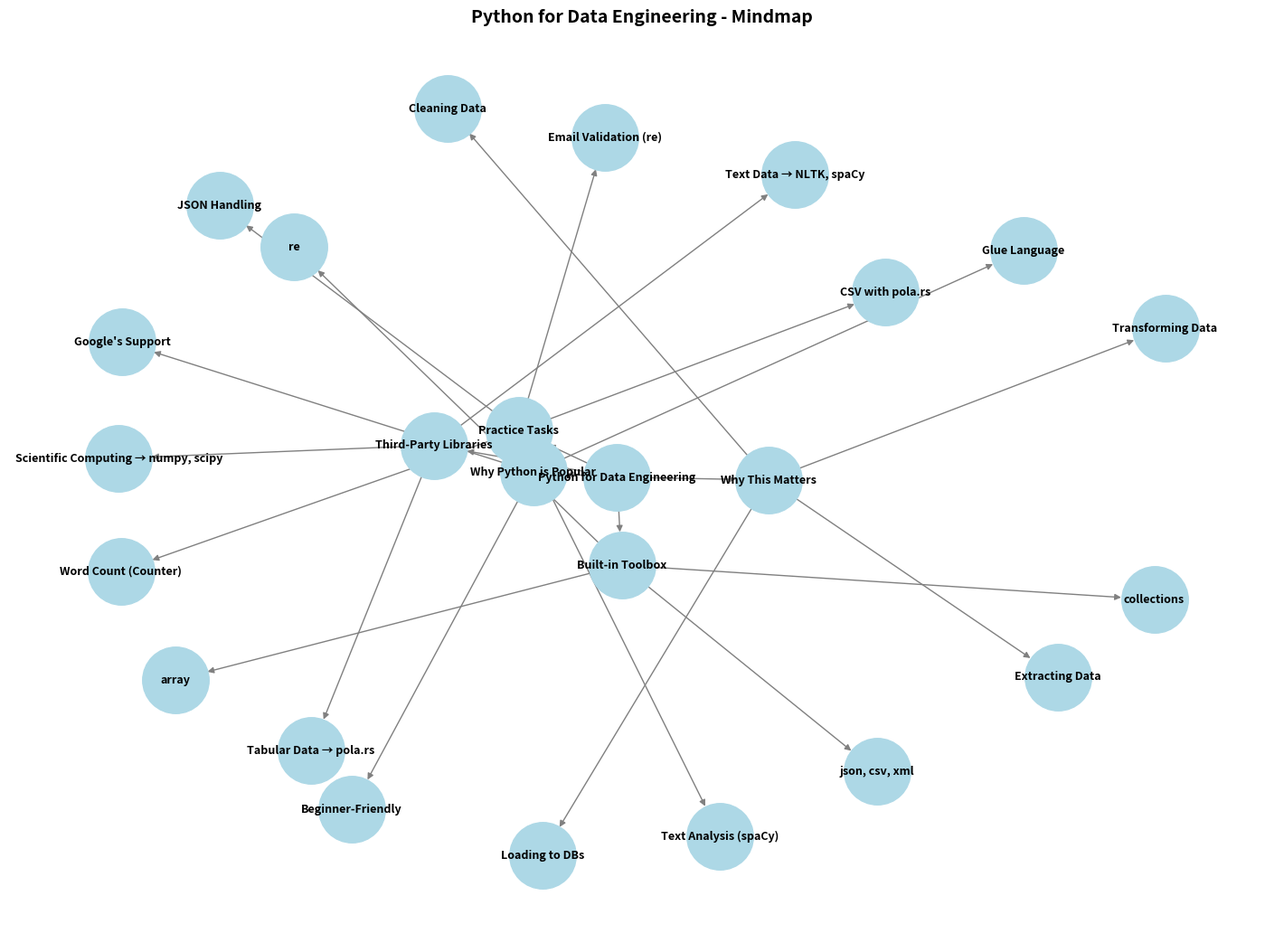

Write the Python code that produced this figure.
import matplotlib.pyplot as plt
import networkx as nx

# Create a directed graph
G = nx.DiGraph()

# Main topic
G.add_node("Python for Data Engineering")

# Subtopics and details
topics = {
    "Why Python is Popular": [
        "Beginner-Friendly",
        "Google's Support",
        "Glue Language"
    ],
    "Built-in Toolbox": [
        "collections",
        "array",
        "re",
        "json, csv, xml"
    ],
    "Third-Party Libraries": [
        "Tabular Data → pola.rs",
        "Text Data → NLTK, spaCy",
        "Scientific Computing → numpy, scipy"
    ],
    "Why This Matters": [
        "Extracting Data",
        "Cleaning Data",
        "Transforming Data",
        "Loading to DBs"
    ],
    "Practice Tasks": [
        "Word Count (Counter)",
        "JSON Handling",
        "Email Validation (re)",
        "CSV with pola.rs",
        "Text Analysis (spaCy)"
    ]
}

# Add nodes and edges
for topic, details in topics.items():
    G.add_node(topic)
    G.add_edge("Python for Data Engineering", topic)
    for detail in details:
        G.add_node(detail)
        G.add_edge(topic, detail)

# Draw the mindmap-style diagram
plt.figure(figsize=(14, 10))
pos = nx.spring_layout(G, k=0.6, seed=42)

nx.draw(
    G, pos, with_labels=True, 
    node_size=2800, node_color="lightblue", 
    font_size=9, font_weight="bold", 
    edge_color="gray", arrows=True
)

plt.title("Python for Data Engineering - Mindmap", fontsize=14, fontweight="bold")
plt.show()
